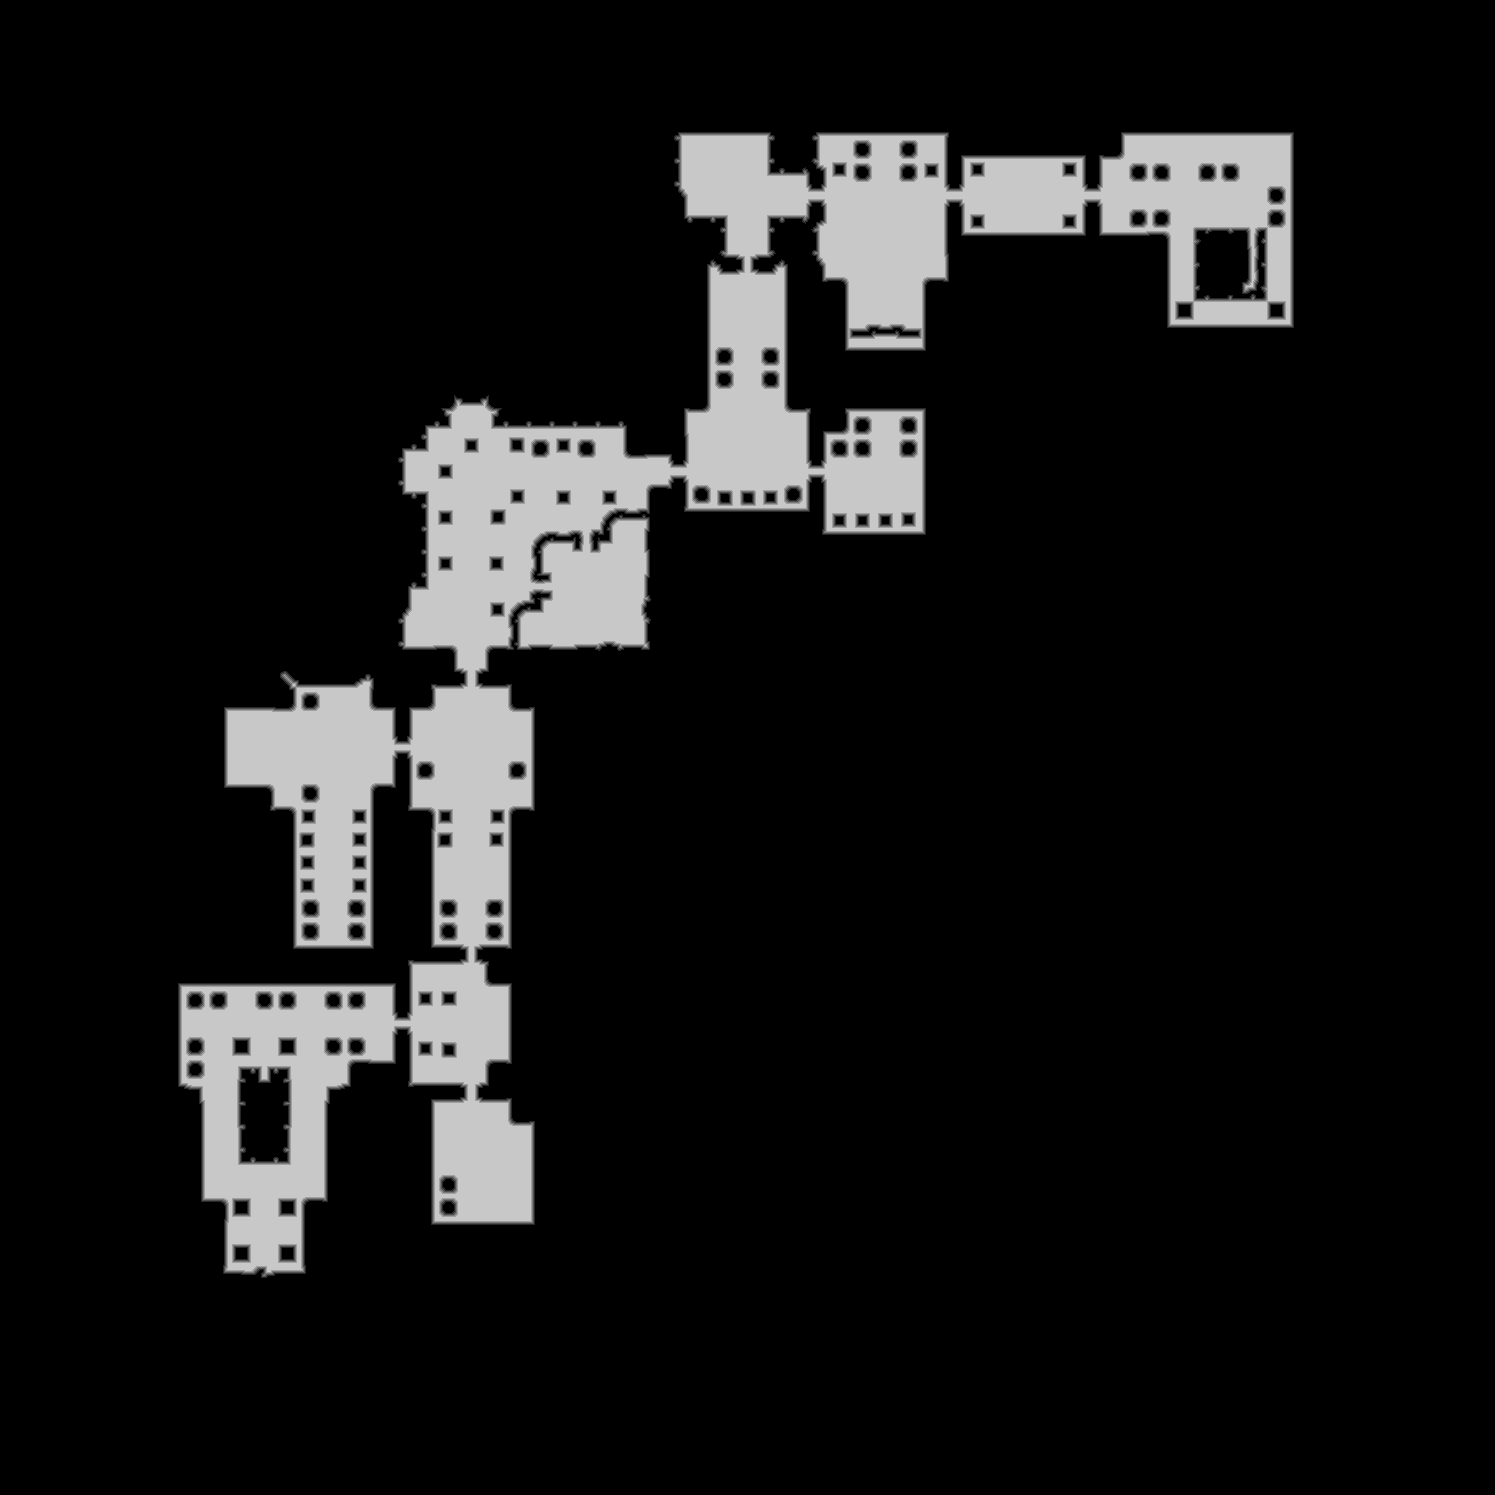

Data behind this chart, as committed beside it:
source	tdt_hull melee
truth	truth_52f200aec48.tsv
width	1495
height	1495
nibble	0	1956048
nibble	1	14749
nibble	2	15483
nibble	3	16081
nibble	4	16446
nibble	5	216218
